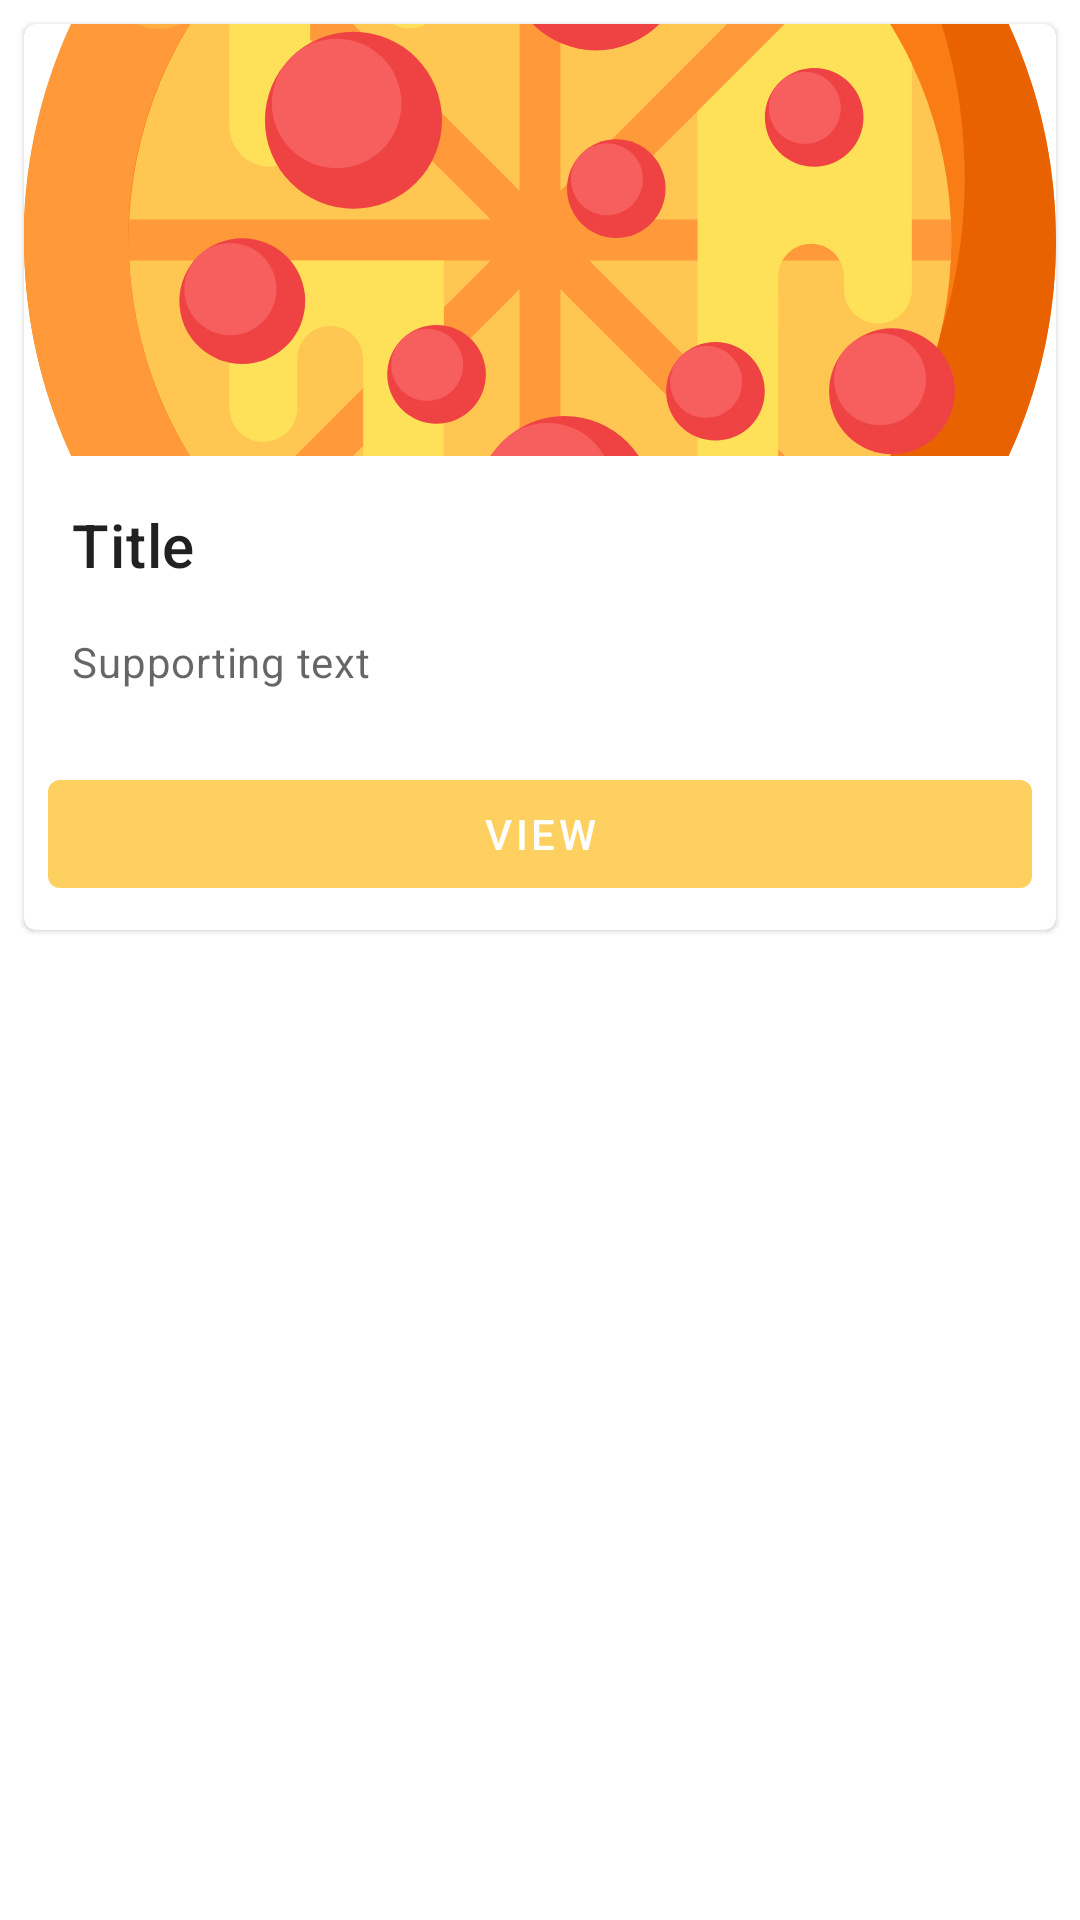

Android layout source for this screen:
<!-- AndroidManifest.xml: application theme AppTheme -->
<!-- res/layout/card.xml -->
<?xml version="1.0" encoding="utf-8"?>
<LinearLayout
    xmlns:app="http://schemas.android.com/apk/res-auto"
    xmlns:android="http://schemas.android.com/apk/res/android"
    xmlns:tools="http://schemas.android.com/tools"
    android:orientation="vertical"
    android:layout_width="match_parent"
    android:layout_height="match_parent">

    <com.google.android.material.card.MaterialCardView
        android:id="@+id/card"
        android:layout_width="match_parent"
        android:layout_height="wrap_content"
        android:layout_margin="8dp"
        >

        <LinearLayout
            android:layout_width="match_parent"
            android:layout_height="wrap_content"
            android:orientation="vertical">

            <ImageView
                android:id="@+id/imageView"
                android:layout_width="match_parent"
                android:layout_height="144dp"
                app:srcCompat="@drawable/ic_pizza"
                android:scaleType="centerCrop"
                android:contentDescription="@string/content_description_media"
                tools:ignore="VectorDrawableCompat" />

            <LinearLayout
                android:layout_width="match_parent"
                android:layout_height="wrap_content"
                android:orientation="vertical"
                android:padding="16dp">

                <TextView
                    android:id="@+id/title"
                    android:layout_width="wrap_content"
                    android:layout_height="wrap_content"
                    android:text="@string/title"
                    android:textAppearance="?attr/textAppearanceHeadline6"
                    />

                <TextView
                    android:id="@+id/supporting_text"
                    android:layout_width="wrap_content"
                    android:layout_height="wrap_content"
                    android:layout_marginTop="16dp"
                    android:text="@string/supporting_text"
                    android:textAppearance="?attr/textAppearanceBody2"
                    android:textColor="?android:attr/textColorSecondary"
                    />

            </LinearLayout>

            
            <LinearLayout
                android:layout_width="match_parent"
                android:layout_height="wrap_content"
                android:layout_margin="8dp"
                android:orientation="horizontal">

                <com.google.android.material.button.MaterialButton
                    android:id="@+id/btn"
                    android:layout_width="match_parent"
                    android:layout_height="wrap_content"
                    android:text="@string/view"
                    style="@style/OrangeButton"
                    />
            </LinearLayout>

        </LinearLayout>

    </com.google.android.material.card.MaterialCardView>
</LinearLayout>
<!-- resources referenced by this layout -->
<resources>
  <!-- drawable ic_pizza: vector/xml drawable (drawable, 6672 chars, omitted) -->
  <string name="content_description_media">In this example, a new instance of ExampleFragment replaces the fragment,</string>
  <string name="supporting_text">Supporting text</string>
  <string name="title">Title</string>
  <string name="view">View</string>
  <style name="OrangeButton" parent="Widget.MaterialComponents.Button.UnelevatedButton">
          <item name="backgroundTint">@color/orange</item>
      </style>
  <style name="AppTheme" parent="Theme.MaterialComponents.Light.NoActionBar">
          <item name="colorPrimary">@color/black</item>
          <item name="colorOnPrimary">@color/white</item>
          <item name="colorAccent">@color/red</item>
          <item name="colorSecondary">@color/red</item>
      </style>
  <color name="orange">#FDD05F</color>
  <color name="black">#2C2929</color>
  <color name="white">#FFFFFFFF</color>
  <color name="red">#FD775F</color>
</resources>
